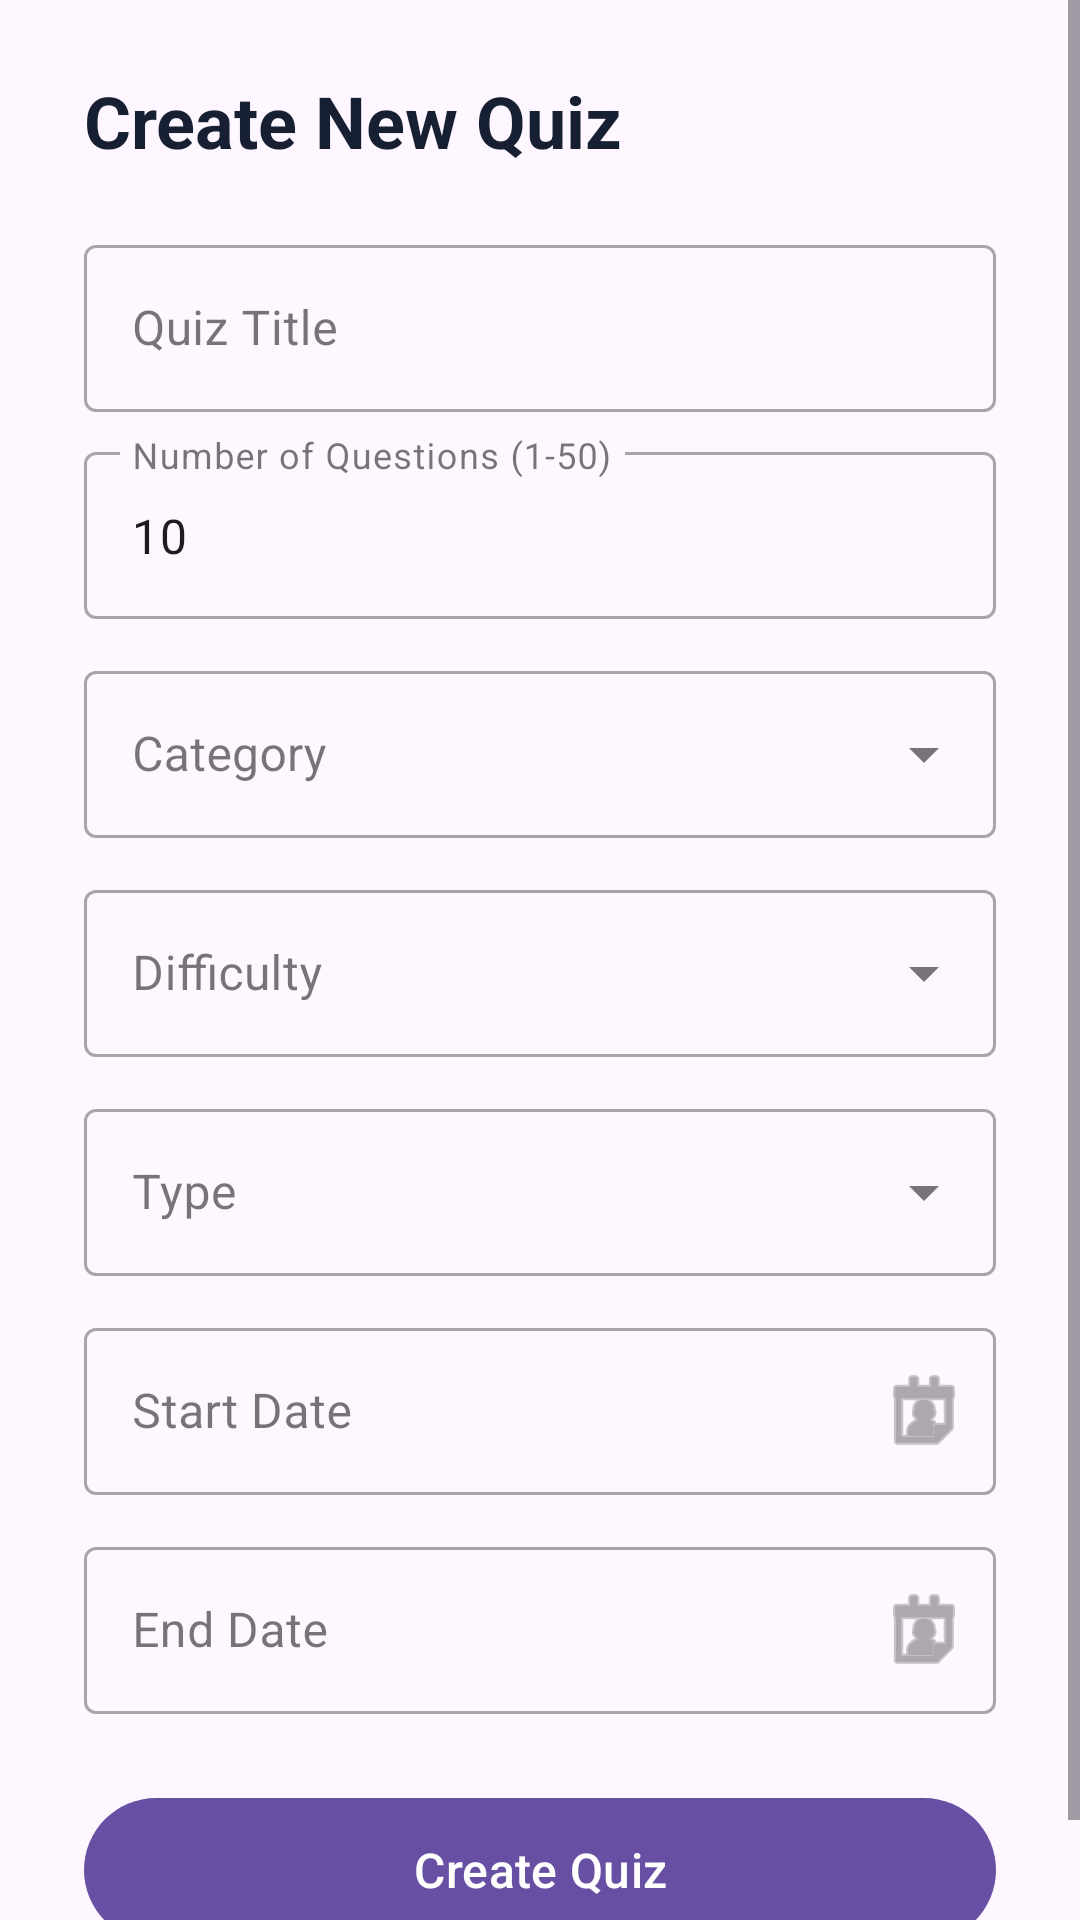

Layout XML and referenced resources for this Android screen:
<!-- AndroidManifest.xml: application theme Theme.ISCG7424Assessment2QuizApp -->
<!-- res/layout/fragment_admin_create_quiz.xml -->
<?xml version="1.0" encoding="utf-8"?>
<ScrollView xmlns:android="http://schemas.android.com/apk/res/android"
    xmlns:app="http://schemas.android.com/apk/res-auto"
    xmlns:tools="http://schemas.android.com/tools"
    android:layout_width="match_parent"
    android:layout_height="match_parent"
    android:background="?attr/colorSurface"
    android:fillViewport="true">

    <LinearLayout
        android:layout_width="match_parent"
        android:layout_height="wrap_content"
        android:orientation="vertical"
        android:paddingHorizontal="28dp"
        android:paddingTop="24dp"
        android:paddingBottom="24dp">

        <TextView
            android:layout_width="wrap_content"
            android:layout_height="wrap_content"
            android:text="Create New Quiz"
            android:textColor="@color/quiz_app_text_primary"
            android:textSize="24sp"
            android:textStyle="bold" />

        
        <com.google.android.material.textfield.TextInputLayout
            style="@style/Widget.MaterialComponents.TextInputLayout.OutlinedBox"
            android:layout_width="match_parent"
            android:layout_height="wrap_content"
            android:layout_marginTop="20dp"
            android:hint="Quiz Title">

            <com.google.android.material.textfield.TextInputEditText
                android:id="@+id/etQuizTitle"
                android:layout_width="match_parent"
                android:layout_height="wrap_content"
                android:inputType="textCapWords" />
        </com.google.android.material.textfield.TextInputLayout>

        
        <com.google.android.material.textfield.TextInputLayout
            style="@style/Widget.MaterialComponents.TextInputLayout.OutlinedBox"
            android:layout_width="match_parent"
            android:layout_height="wrap_content"
            android:layout_marginTop="8dp"
            android:hint="Number of Questions (1-50)">

            <com.google.android.material.textfield.TextInputEditText
                android:id="@+id/etAmount"
                android:layout_width="match_parent"
                android:layout_height="wrap_content"
                android:inputType="number"
                android:text="10" />
        </com.google.android.material.textfield.TextInputLayout>

        
        <com.google.android.material.textfield.TextInputLayout
            style="@style/Widget.MaterialComponents.TextInputLayout.OutlinedBox.ExposedDropdownMenu"
            android:layout_width="match_parent"
            android:layout_height="wrap_content"
            android:layout_marginTop="12dp"
            android:hint="Category">

            <AutoCompleteTextView
                android:id="@+id/spinnerCategory"
                android:layout_width="match_parent"
                android:layout_height="wrap_content"
                android:inputType="none" />
        </com.google.android.material.textfield.TextInputLayout>

        
        <com.google.android.material.textfield.TextInputLayout
            style="@style/Widget.MaterialComponents.TextInputLayout.OutlinedBox.ExposedDropdownMenu"
            android:layout_width="match_parent"
            android:layout_height="wrap_content"
            android:layout_marginTop="12dp"
            android:hint="Difficulty">

            <AutoCompleteTextView
                android:id="@+id/spinnerDifficulty"
                android:layout_width="match_parent"
                android:layout_height="wrap_content"
                android:inputType="none" />
        </com.google.android.material.textfield.TextInputLayout>

        
        <com.google.android.material.textfield.TextInputLayout
            style="@style/Widget.MaterialComponents.TextInputLayout.OutlinedBox.ExposedDropdownMenu"
            android:layout_width="match_parent"
            android:layout_height="wrap_content"
            android:layout_marginTop="12dp"
            android:hint="Type">

            <AutoCompleteTextView
                android:id="@+id/spinnerType"
                android:layout_width="match_parent"
                android:layout_height="wrap_content"
                android:inputType="none" />
        </com.google.android.material.textfield.TextInputLayout>

        
        <com.google.android.material.textfield.TextInputLayout
            style="@style/Widget.MaterialComponents.TextInputLayout.OutlinedBox"
            android:layout_width="match_parent"
            android:layout_height="wrap_content"
            android:layout_marginTop="12dp"
            android:hint="Start Date"
            app:endIconDrawable="@android:drawable/ic_menu_my_calendar"
            app:endIconMode="custom">

            <com.google.android.material.textfield.TextInputEditText
                android:id="@+id/etStartDate"
                android:layout_width="match_parent"
                android:layout_height="wrap_content"
                android:cursorVisible="false"
                android:focusable="false" />
        </com.google.android.material.textfield.TextInputLayout>

        <com.google.android.material.textfield.TextInputLayout
            style="@style/Widget.MaterialComponents.TextInputLayout.OutlinedBox"
            android:layout_width="match_parent"
            android:layout_height="wrap_content"
            android:layout_marginTop="12dp"
            android:hint="End Date"
            app:endIconDrawable="@android:drawable/ic_menu_my_calendar"
            app:endIconMode="custom">

            <com.google.android.material.textfield.TextInputEditText
                android:id="@+id/etEndDate"
                android:layout_width="match_parent"
                android:layout_height="wrap_content"
                android:cursorVisible="false"
                android:focusable="false" />
        </com.google.android.material.textfield.TextInputLayout>

        
        <View
            android:layout_width="match_parent"
            android:layout_height="0dp"
            android:layout_weight="1"
            android:minHeight="24dp" />

        
        <ProgressBar
            android:id="@+id/progressBar"
            android:layout_width="wrap_content"
            android:layout_height="wrap_content"
            android:layout_gravity="center"
            android:layout_marginVertical="8dp"
            android:visibility="gone" />

        
        <com.google.android.material.button.MaterialButton
            android:id="@+id/btnCreateQuiz"
            android:layout_width="match_parent"
            android:layout_height="56dp"
            android:text="Create Quiz"
            android:textSize="16sp"
            app:cornerRadius="28dp" />

    </LinearLayout>
</ScrollView>
<!-- resources referenced by this layout -->
<resources>
  <color name="quiz_app_text_primary">#172033</color>
  <style name="Theme.ISCG7424Assessment2QuizApp" parent="Base.Theme.ISCG7424Assessment2QuizApp" />
  <style name="Base.Theme.ISCG7424Assessment2QuizApp" parent="Theme.Material3.DayNight.NoActionBar">
          
          
      </style>
</resources>
